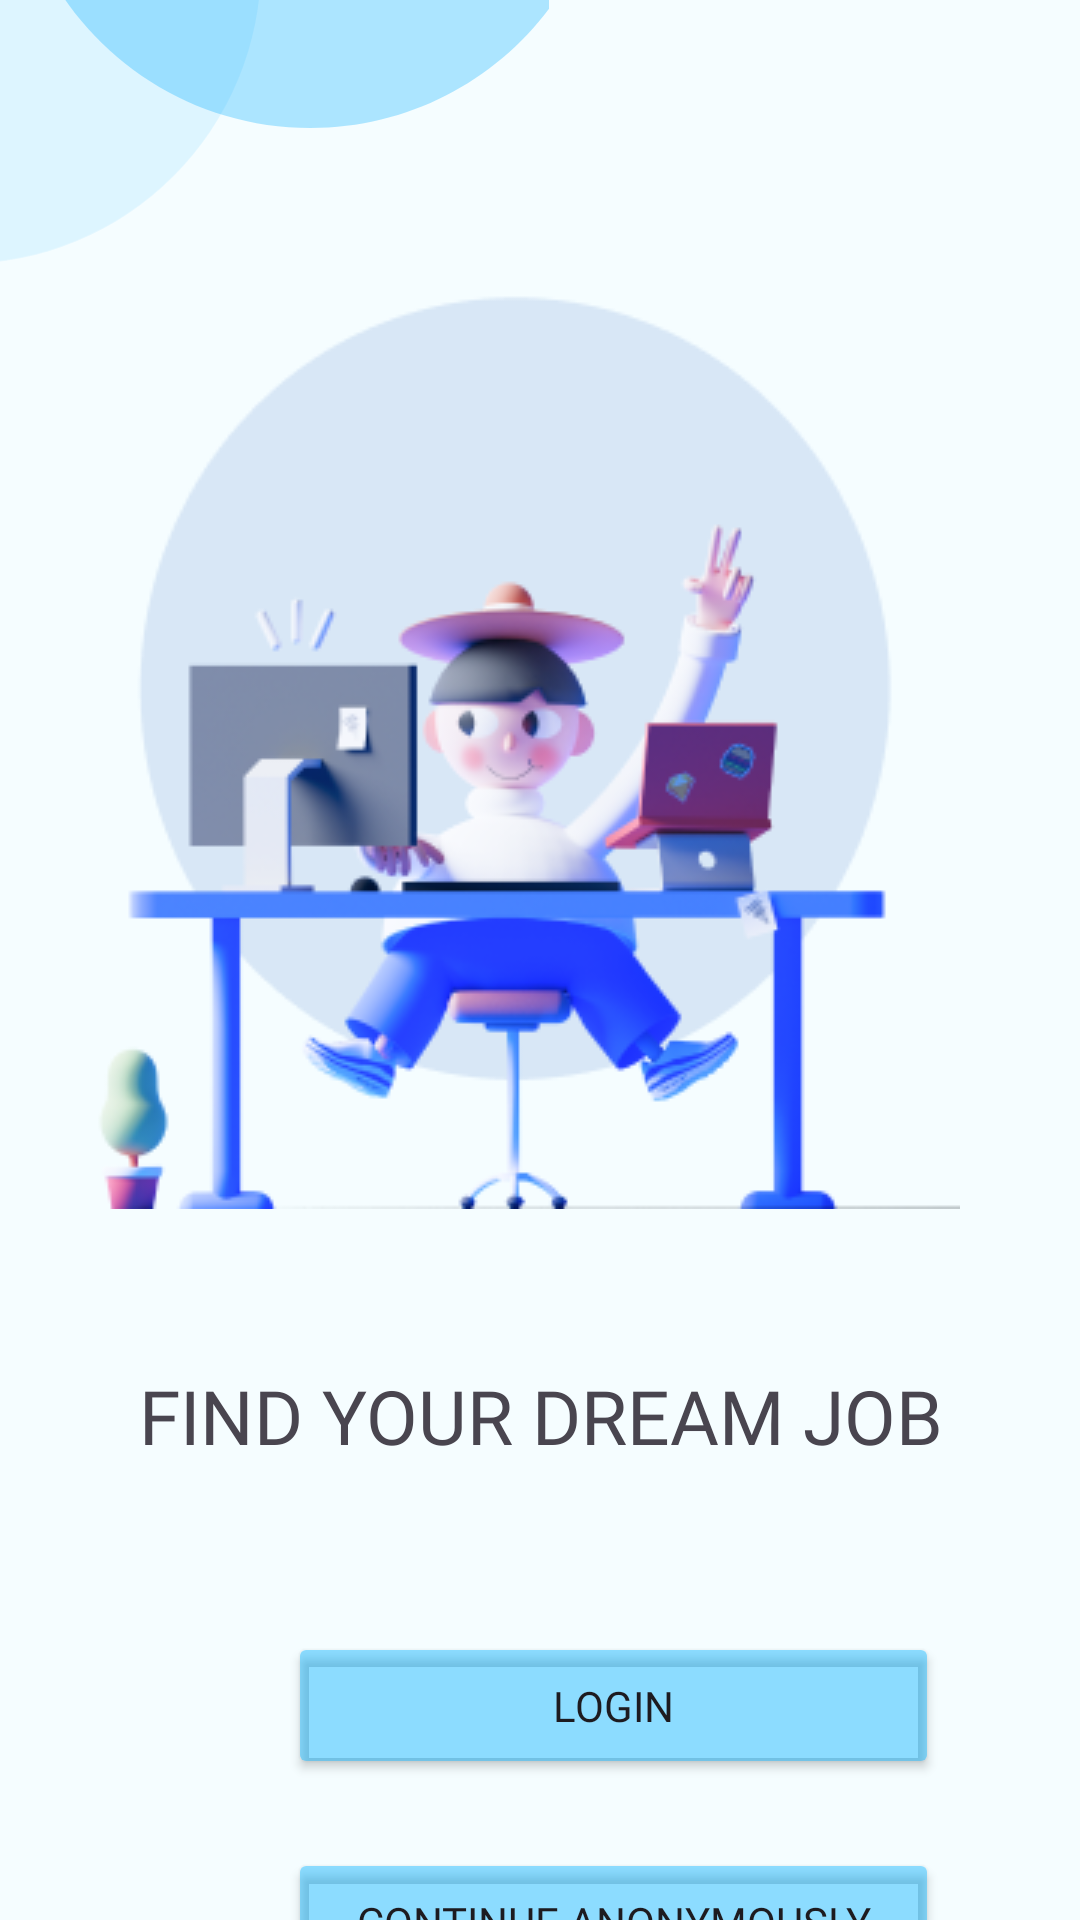

Write the Android layout XML for this screen, with the resource values it uses.
<!-- AndroidManifest.xml: application theme Theme.InterimApplication -->
<!-- res/layout/beforeintro.xml -->
<?xml version="1.0" encoding="utf-8"?>
<androidx.constraintlayout.widget.ConstraintLayout xmlns:android="http://schemas.android.com/apk/res/android"
    xmlns:app="http://schemas.android.com/apk/res-auto"
    xmlns:tools="http://schemas.android.com/tools"
    android:layout_width="match_parent"
    android:layout_height="match_parent"
    android:background="#F5FDFF">

    <ImageView
        android:id="@+id/imageView9"
        android:layout_width="179dp"
        android:layout_height="75dp"
        android:layout_marginStart="4dp"
        android:layout_marginBottom="36dp"
        app:layout_constraintBottom_toTopOf="@+id/imageView11"
        app:layout_constraintStart_toStartOf="parent"
        app:srcCompat="@drawable/ellipse2" />

    <ImageView
        android:id="@+id/imageView6"
        android:layout_width="wrap_content"
        android:layout_height="wrap_content"
        android:layout_marginEnd="96dp"
        app:layout_constraintBottom_toTopOf="@+id/imageView11"
        app:layout_constraintEnd_toEndOf="@+id/imageView9"
        app:srcCompat="@drawable/ellipseautresens1" />

    <ImageView
        android:id="@+id/imageView11"
        android:layout_width="302dp"
        android:layout_height="315dp"
        android:layout_marginTop="88dp"
        android:layout_marginEnd="40dp"
        app:layout_constraintEnd_toEndOf="parent"
        app:layout_constraintTop_toTopOf="parent"
        app:srcCompat="@drawable/salypng" />

    <TextView
        android:id="@+id/textView2"
        android:layout_width="309dp"
        android:layout_height="49dp"
        android:layout_marginTop="52dp"
        android:fontFamily="@font/poppins_bold"
        android:gravity="center_horizontal"
        android:text="FIND YOUR DREAM JOB"
        android:textSize="25dp"
        app:layout_constraintEnd_toEndOf="parent"
        app:layout_constraintStart_toStartOf="parent"
        app:layout_constraintTop_toBottomOf="@+id/imageView11" />

    <Button
        android:id="@+id/Anonymous"
        android:layout_width="217dp"
        android:layout_height="49dp"
        android:layout_marginStart="96dp"
        android:layout_marginTop="616dp"
        android:backgroundTint="#6E00B0FF"
        android:fontFamily="@font/poppins_medium"
        android:text="Continue anonymously"
        app:layout_constraintStart_toStartOf="parent"
        app:layout_constraintTop_toTopOf="parent" />

    <Button
        android:id="@+id/Loginpage"
        android:layout_width="217dp"
        android:layout_height="49dp"
        android:layout_marginStart="96dp"
        android:layout_marginTop="544dp"
        android:backgroundTint="#6E00B0FF"
        android:fontFamily="@font/poppins_medium"
        android:text="Login"
        app:layout_constraintStart_toStartOf="parent"
        app:layout_constraintTop_toTopOf="parent" />

</androidx.constraintlayout.widget.ConstraintLayout>
<!-- resources referenced by this layout -->
<resources>
  <!-- drawable ellipse2 (drawable) -->
  <vector xmlns:android="http://schemas.android.com/apk/res/android"
      android:width="180dp"
      android:height="56dp"
      android:viewportWidth="180"
      android:viewportHeight="56">
    <path
        android:pathData="M200,-44C200,11.23 155.23,56 100,56C44.77,56 -0,11.23 -0,-44C-0,-99.23 44.77,-144 100,-144C155.23,-144 200,-99.23 200,-44Z"
        android:fillColor="#00B0FF"
        android:fillAlpha="0.3"/>
  </vector>
  <!-- drawable ellipseautresens1 (drawable) -->
  <vector xmlns:android="http://schemas.android.com/apk/res/android"
      android:width="100dp"
      android:height="169dp"
      android:viewportWidth="100"
      android:viewportHeight="169">
    <path
        android:pathData="M0,69m-100,0a100,100 0,1 1,200 0a100,100 0,1 1,-200 0"
        android:fillColor="#00B0FF"
        android:fillAlpha="0.1"/>
  </vector>
  <!-- drawable salypng: png bitmap (drawable, 48384 bytes) -->
  <style name="Theme.InterimApplication" parent="Base.Theme.InterimApplication" />
  <style name="Base.Theme.InterimApplication" parent="Theme.Material3.DayNight.NoActionBar">
          
          
      </style>
</resources>
